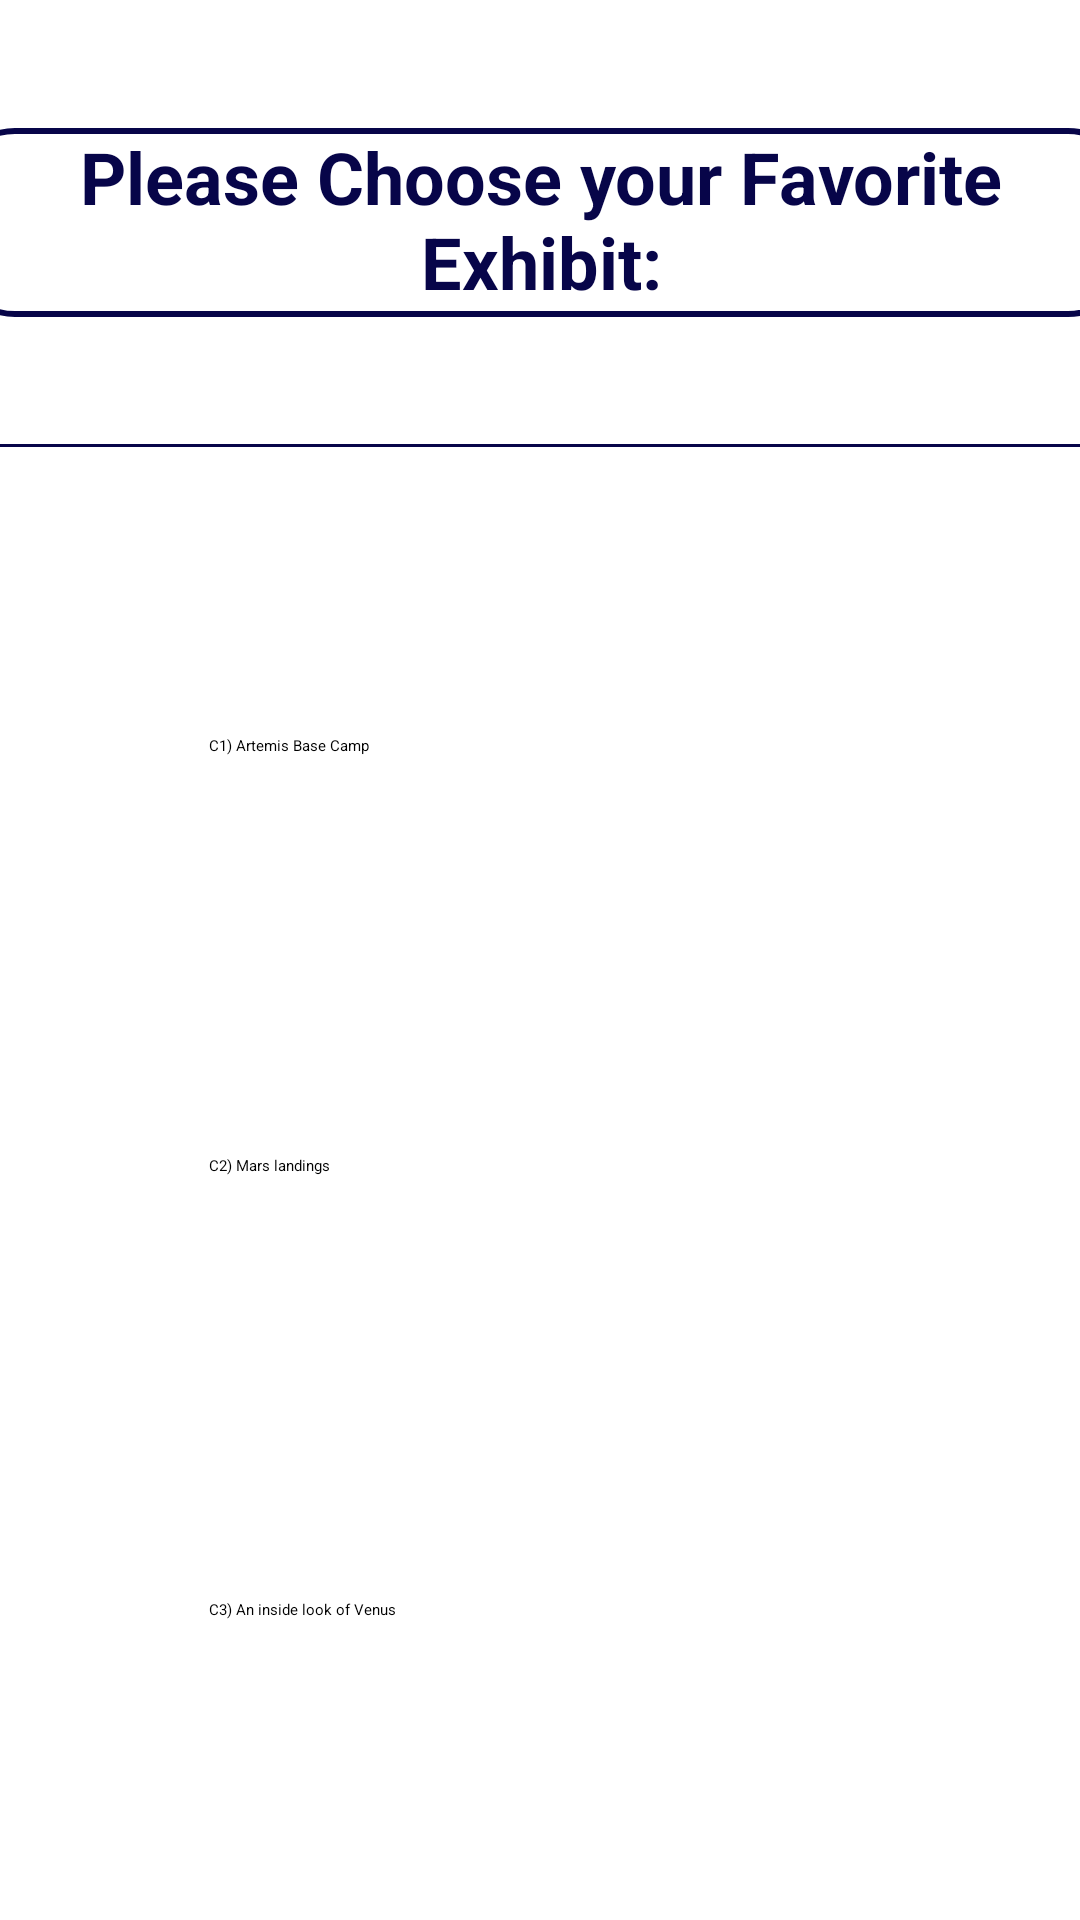

Produce the Android XML layout that renders to this screen, including the resource entries it uses.
<!-- AndroidManifest.xml: application theme Theme.FlightStation -->
<!-- res/layout/activity_space3_cat1011.xml -->
<?xml version="1.0" encoding="utf-8"?>
<androidx.constraintlayout.widget.ConstraintLayout xmlns:android="http://schemas.android.com/apk/res/android"
    xmlns:app="http://schemas.android.com/apk/res-auto"
    xmlns:tools="http://schemas.android.com/tools"
    android:layout_width="match_parent"
    android:layout_height="match_parent"
    tools:context=".Trans3Cat_8_9"
    android:background="@drawable/light_blue">


    <Button
        android:id="@+id/buttonSpaceMars_10_11"
        android:layout_width="223dp"
        android:layout_height="85dp"
        android:layout_marginStart="80dp"
        android:layout_marginTop="236dp"
        android:layout_marginEnd="79dp"
        android:backgroundTint="#070549"
        android:text="C2) Mars landings"
        app:layout_constraintEnd_toEndOf="parent"
        app:layout_constraintHorizontal_bias="0.482"
        app:layout_constraintStart_toStartOf="parent"
        app:layout_constraintTop_toBottomOf="@+id/view" />

    <Button
        android:id="@+id/buttonSpaceMoon_10_11"
        android:layout_width="223dp"
        android:layout_height="85dp"
        android:layout_marginStart="80dp"
        android:layout_marginTop="96dp"
        android:layout_marginEnd="79dp"
        android:backgroundTint="#070549"
        android:text="C1) Artemis Base Camp"
        app:layout_constraintEnd_toEndOf="parent"
        app:layout_constraintHorizontal_bias="0.482"
        app:layout_constraintStart_toStartOf="parent"
        app:layout_constraintTop_toBottomOf="@+id/view" />

    <Button
        android:id="@+id/buttonSpaceVenus_10_11"
        android:layout_width="223dp"
        android:layout_height="85dp"
        android:layout_marginStart="80dp"
        android:layout_marginTop="384dp"
        android:layout_marginEnd="79dp"
        android:backgroundTint="#070549"
        android:text="C3) An inside look of Venus"
        app:layout_constraintEnd_toEndOf="parent"
        app:layout_constraintHorizontal_bias="0.482"
        app:layout_constraintStart_toStartOf="parent"
        app:layout_constraintTop_toBottomOf="@+id/view" />

    <View
        android:id="@+id/view"
        android:layout_width="match_parent"
        android:layout_height="1dp"
        android:layout_marginTop="148dp"
        android:background="@color/darkblue"
        app:layout_constraintTop_toTopOf="parent"
        tools:layout_editor_absoluteX="0dp" />

    <TextView
        android:id="@+id/textView"
        android:layout_width="393dp"
        android:layout_height="63dp"
        android:background="@drawable/textview_border"
        android:text="Please Choose your Favorite Exhibit:"
        android:textAlignment="center"
        android:textColor="#070549"
        android:textSize="24sp"
        android:textStyle="bold"
        app:layout_constraintBottom_toTopOf="@+id/view"
        app:layout_constraintEnd_toEndOf="parent"
        app:layout_constraintStart_toStartOf="parent"
        app:layout_constraintTop_toTopOf="parent" />


</androidx.constraintlayout.widget.ConstraintLayout>
<!-- resources referenced by this layout -->
<resources>
  <color name="darkblue">#070549</color>
  <!-- drawable textview_border (drawable-v24) -->
  <shape xmlns:android="http://schemas.android.com/apk/res/android"
      android:shape="rectangle" >
  
      <stroke
          android:width="2dp"
          android:color="#070549" />
      <corners android:radius="20dp"/>
  
  </shape>
</resources>
